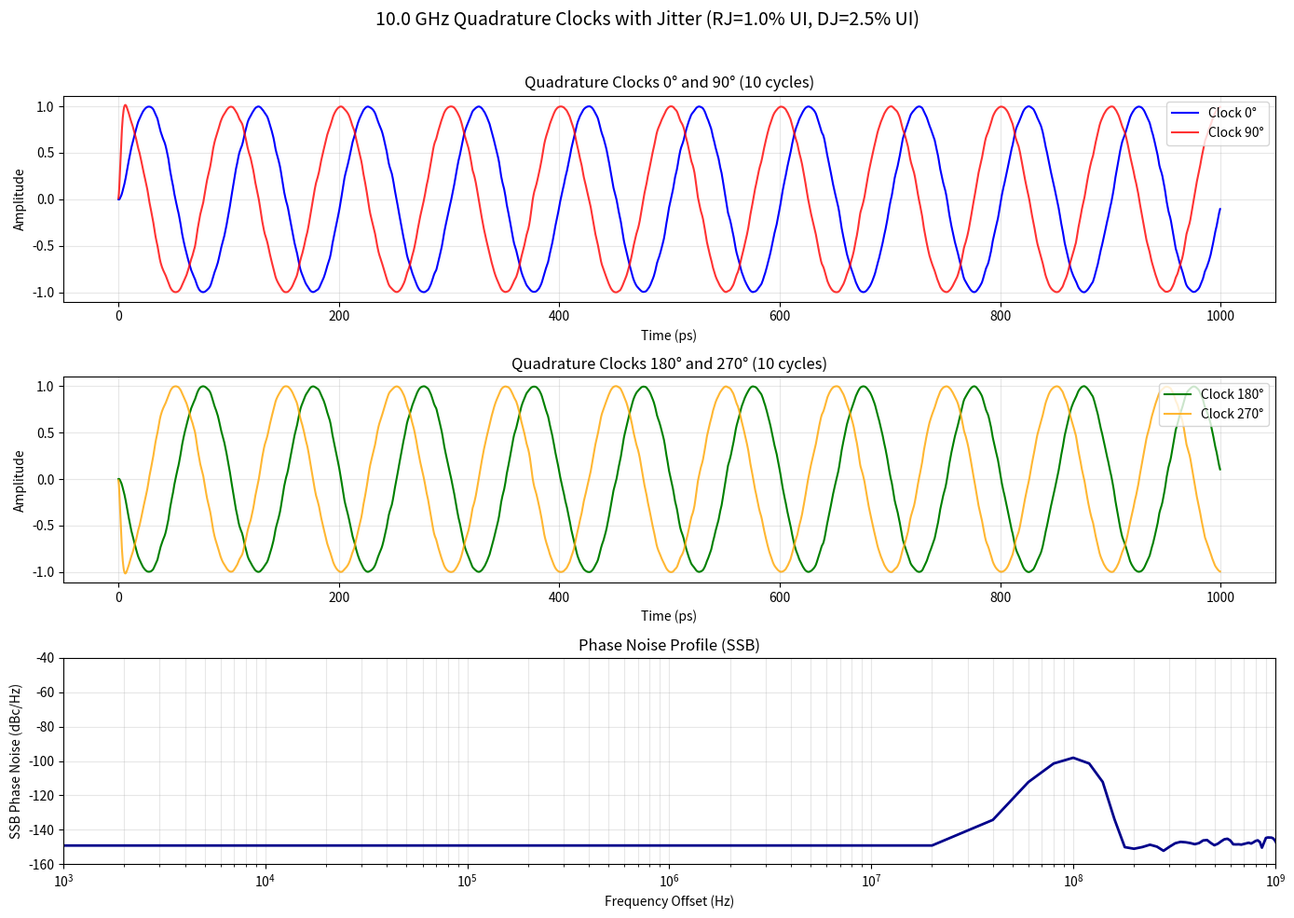

Python code for this plot:
import numpy as np
from scipy import signal
import matplotlib.pyplot as plt

def generate_clock_signal(
    clock_freq_hz: float,
    duration_ui: int = 1000,
    samples_per_ui: int = 128,
    rj_rms_ui: float = 0.001,
    dj_freq_hz: float = 0.0,
    dj_peak_ui: float = 0.0,
    lpf_bw_factor: float = 10.0
):
    """
    Generates a complementary clock signal with optional RJ and DJ, passed through a low-pass filter.
    All timing parameters are specified in terms of UI (Unit Interval = 1/clock_freq).

    Args:
        clock_freq_hz (float): The desired clock frequency in Hz.
        duration_ui (int): The total duration of the signal in UI (Unit Intervals).
        samples_per_ui (int): Number of samples per UI (oversampling factor).
        rj_rms_ui (float): The RMS value of Random Jitter as a fraction of UI.
        dj_freq_hz (float): The frequency of the Sinusoidal Jitter in Hz.
        dj_peak_ui (float): The peak amplitude of the Sinusoidal Jitter as a fraction of UI.
        lpf_bw_factor (float): The factor by which to multiply the clock frequency to get the
                               low-pass filter's cutoff frequency.

    Returns:
        tuple: A tuple containing:
            - t (np.ndarray): The time vector for the signals (in seconds).
            - clk_0 (np.ndarray): The 0° clock signal.
            - clk_90 (np.ndarray): The 90° clock signal.
            - clk_180 (np.ndarray): The 180° clock signal.
            - clk_270 (np.ndarray): The 270° clock signal.
            - f_welch (np.ndarray): Frequency offsets for the phase noise profile (in Hz).
            - phase_noise_dbchz (np.ndarray): SSB Phase Noise in dBc/Hz.
            - ui (float): The Unit Interval in seconds.
    """
    if not 1e9 <= clock_freq_hz <= 30e9:
        raise ValueError("Frequency must be between 1 GHz and 30 GHz.")
    
    if duration_ui < 1:
        raise ValueError("Duration must be at least 1 UI.")
    
    if samples_per_ui < 2:
        raise ValueError("Samples per UI must be at least 2 (Nyquist requirement).")

    # Calculate UI (Unit Interval)
    ui = 1.0 / clock_freq_hz  # UI in seconds
    
    # Calculate sampling frequency based on oversampling
    fs_hz:float = samples_per_ui * clock_freq_hz
    
    # Calculate total duration in seconds
    duration_s = duration_ui * ui
    
    # 1. Create the time vector
    num_samples = duration_ui * samples_per_ui
    t = np.arange(0, num_samples) * (ui / samples_per_ui)

    # 2. Generate jitter signal j(t)
    jitter_signal = np.zeros(num_samples)
    
    # Add sinusoidal jitter (DJ) - convert from UI to seconds
    if dj_freq_hz > 0 and dj_peak_ui > 0:
        dj_peak_s = dj_peak_ui * ui
        jitter_signal += dj_peak_s * np.sin(2 * np.pi * dj_freq_hz * t)
    
    # Add random jitter (RJ) - convert from UI to seconds
    if rj_rms_ui > 0:
        rj_rms_s = rj_rms_ui * ui
        rj_noise = np.random.normal(0, 1, num_samples)
        # Scale noise to have the desired RMS value
        rj_noise = rj_noise * (rj_rms_s / np.sqrt(np.mean(rj_noise**2)))
        jitter_signal += rj_noise

    # 3. Generate the jittery clock
    phase_jittered = 2 * np.pi * clock_freq_hz * (t + jitter_signal)
    clk_p_ideal = np.sin(phase_jittered)
    clk_n_ideal = -clk_p_ideal

    # 4. Create and apply the low-pass filter
    lpf_cutoff_hz = clock_freq_hz * lpf_bw_factor
    # Use a 2nd order Butterworth filter for a gentle rolloff
    b, a = signal.butter(2, lpf_cutoff_hz, btype='low', fs=fs_hz)
    clk_p = signal.lfilter(b, a, clk_p_ideal)
    clk_n = signal.lfilter(b, a, clk_n_ideal)

    # Generate quadrature clocks (0°, 90°, 180°, 270°)
    # 0°: clk_p (already have it)
    clk_0 = clk_p
    
    # 90°: cos(phase) = sin(phase + π/2)
    clk_90_ideal = np.cos(phase_jittered)
    clk_90 = signal.lfilter(b, a, clk_90_ideal)
    
    # 180°: -sin(phase) = sin(phase + π)
    clk_180 = clk_n
    
    # 270°: -cos(phase) = sin(phase + 3π/2)
    clk_270_ideal = -clk_90_ideal
    clk_270 = signal.lfilter(b, a, clk_270_ideal)

    # 5. Calculate the Phase Noise Profile
    # Method: Direct phase deviation from jitter signal (more direct approach)
    # The jitter adds phase modulation: phase_deviation = 2π * freq_hz * jitter_signal
    phase_deviation_from_jitter = 2 * np.pi * clock_freq_hz * jitter_signal
    
    # Calculate the Power Spectral Density (PSD) of the phase deviation using Welch
    # Use appropriate window size for good frequency resolution
    # We want to resolve the 100 MHz DJ modulation, so window should be small enough
    nperseg = min(int(fs_hz / 1e6), len(t) // 4)  # ~1 MHz frequency resolution
    f_welch, psd_phase_deviation = signal.welch(
        phase_deviation_from_jitter,
        fs=fs_hz,
        nperseg=nperseg,
        noverlap=nperseg // 2,  # 50% overlap for better averaging
        scaling='density',
        window='blackmanharris'  # Better spectral leakage properties than Hann
    )
    
    # Convert to Single-Sideband (SSB) phase noise in dBc/Hz
    # L(f) = 10 * log10( 0.5 * S_phi(f) )
    # Avoid log of zero by using a small epsilon
    phase_noise_dbchz = 10 * np.log10(np.maximum(0.5 * psd_phase_deviation, 1e-20))

    return t, clk_0, clk_90, clk_180, clk_270, f_welch, phase_noise_dbchz, ui


if __name__ == '__main__':
    # --- Example Usage (UI-based parameters) ---
    # Parameters
    clock_freq = 10e9      # 10 GHz
    duration_ui = 2000     # 2000 UI duration
    samples_per_ui = 256   # 256 samples per UI (2.56 THz sampling)
    
    # Jitter components (as fractions of UI)
    rj_rms_ui = 0.01       # 1% of UI RMS
    dj_amp_ui = 0.025      # 2.5% of UI peak
    dj_freq = 100e6        # 100 MHz modulation frequency

    print(f"Generating {clock_freq/1e9} GHz clock...")
    print(f"  Duration: {duration_ui} UI")
    print(f"  Samples per UI: {samples_per_ui}")
    print(f"  RJ RMS: {rj_rms_ui*100:.2f}% of UI")
    print(f"  DJ Peak: {dj_amp_ui*100:.2f}% of UI")

    t, clk_0, clk_90, clk_180, clk_270, f_noise, pn_dbchz, ui = generate_clock_signal(
        clock_freq_hz=clock_freq,
        duration_ui=duration_ui,
        samples_per_ui=samples_per_ui,
        rj_rms_ui=rj_rms_ui,
        dj_freq_hz=dj_freq,
        dj_peak_ui=dj_amp_ui
    )

    print(f"Generation complete. UI = {ui*1e12:.3f} ps")
    print(f"  Total duration: {t[-1]*1e9:.2f} ns")
    print(f"  Total samples: {len(t)}")
    print("Plotting results...")

    # --- Verification / Testing ---
    print("\n" + "="*60)
    print("VERIFICATION: Checking phase noise contains expected peaks")
    print("="*60)
    
    # Find peak near the DJ frequency (100 MHz)
    if dj_freq > 0:
        mask_dj = (f_noise > dj_freq * 0.5) & (f_noise < dj_freq * 1.5)
        if np.any(mask_dj):
            peak_idx = np.argmax(pn_dbchz[mask_dj])
            peak_freq = f_noise[np.where(mask_dj)[0][peak_idx]]
            peak_level = pn_dbchz[np.where(mask_dj)[0][peak_idx]]
            print(f"\n✓ DJ (Deterministic Jitter) Peak:")
            print(f"    Expected frequency: {dj_freq/1e6:.1f} MHz")
            print(f"    Found frequency: {peak_freq/1e6:.2f} MHz")
            print(f"    Peak level: {peak_level:.1f} dBc/Hz")
            print(f"    Expected amplitude: {dj_amp_ui*100:.2f}% UI = {dj_amp_ui*ui*1e12:.2f} ps")
        else:
            print(f"\n✗ DJ peak not found near {dj_freq/1e6:.1f} MHz")
    
    # Estimate RJ floor (broadband noise floor at high offset frequencies)
    if rj_rms_ui > 0:
        # RJ creates a broadband floor; check high frequency region (e.g., 500 MHz - 1 GHz)
        mask_rj = (f_noise > 500e6) & (f_noise < 1e9)
        if np.any(mask_rj):
            rj_floor_avg = np.mean(pn_dbchz[mask_rj])
            print(f"\n✓ RJ (Random Jitter) Floor:")
            print(f"    Expected RMS: {rj_rms_ui*100:.2f}% UI = {rj_rms_ui*ui*1e12:.2f} ps")
            print(f"    Measured broadband floor (500 MHz - 1 GHz): {rj_floor_avg:.1f} dBc/Hz")
    
    print("\n" + "="*60)

    # --- Plotting ---
    
    # 1. Plot a small segment of the quadrature clock signals
    plt.figure(figsize=(14, 10))
    plt.suptitle(f"{clock_freq/1e9} GHz Quadrature Clocks with Jitter (RJ={rj_rms_ui*100:.1f}% UI, DJ={dj_amp_ui*100:.1f}% UI)", fontsize=14)

    # Display 10 clock cycles
    num_cycles_to_plot = 10
    plot_end_index = int(num_cycles_to_plot * samples_per_ui)
    
    # Plot all 4 quadrature clocks
    ax1 = plt.subplot(3, 1, 1)
    ax1.plot(t[:plot_end_index] * 1e12, clk_0[:plot_end_index], label='Clock 0°', linewidth=1.5, color='blue')
    ax1.plot(t[:plot_end_index] * 1e12, clk_90[:plot_end_index], label='Clock 90°', linewidth=1.5, color='red', alpha=0.8)
    ax1.set_title(f"Quadrature Clocks 0° and 90° ({num_cycles_to_plot} cycles)")
    ax1.set_xlabel("Time (ps)")
    ax1.set_ylabel("Amplitude")
    ax1.grid(True, alpha=0.3)
    ax1.legend(loc='upper right')

    ax2 = plt.subplot(3, 1, 2)
    ax2.plot(t[:plot_end_index] * 1e12, clk_180[:plot_end_index], label='Clock 180°', linewidth=1.5, color='green')
    ax2.plot(t[:plot_end_index] * 1e12, clk_270[:plot_end_index], label='Clock 270°', linewidth=1.5, color='orange', alpha=0.8)
    ax2.set_title(f"Quadrature Clocks 180° and 270° ({num_cycles_to_plot} cycles)")
    ax2.set_xlabel("Time (ps)")
    ax2.set_ylabel("Amplitude")
    ax2.grid(True, alpha=0.3)
    ax2.legend(loc='upper right')

    # 2. Plot the Phase Noise Profile
    ax3 = plt.subplot(3, 1, 3)
    # Plot from 1 kHz to 1 GHz offset
    ax3.semilogx(f_noise, pn_dbchz, linewidth=2, color='darkblue')
    ax3.set_title("Phase Noise Profile (SSB)")
    ax3.set_xlabel("Frequency Offset (Hz)")
    ax3.set_ylabel("SSB Phase Noise (dBc/Hz)")
    ax3.grid(True, which='both', alpha=0.3)
    ax3.set_xlim(1e3, 1e9)
    ax3.set_ylim(-160, -40)

    plt.tight_layout(rect=[0, 0, 1, 0.96])
    
    # Ensure plots directory exists
    from pathlib import Path
    plots_dir = Path("plots")
    plots_dir.mkdir(exist_ok=True)
    
    plt.savefig("plots/clock_generator_output.png", dpi=150, bbox_inches='tight')
    print("\nPlot saved to 'plots/clock_generator_output.png'")
    
    # To avoid issues in headless environments, we save the plot instead of showing it.
    # If you are in a graphical environment, you can uncomment the next line.
    # plt.show()
